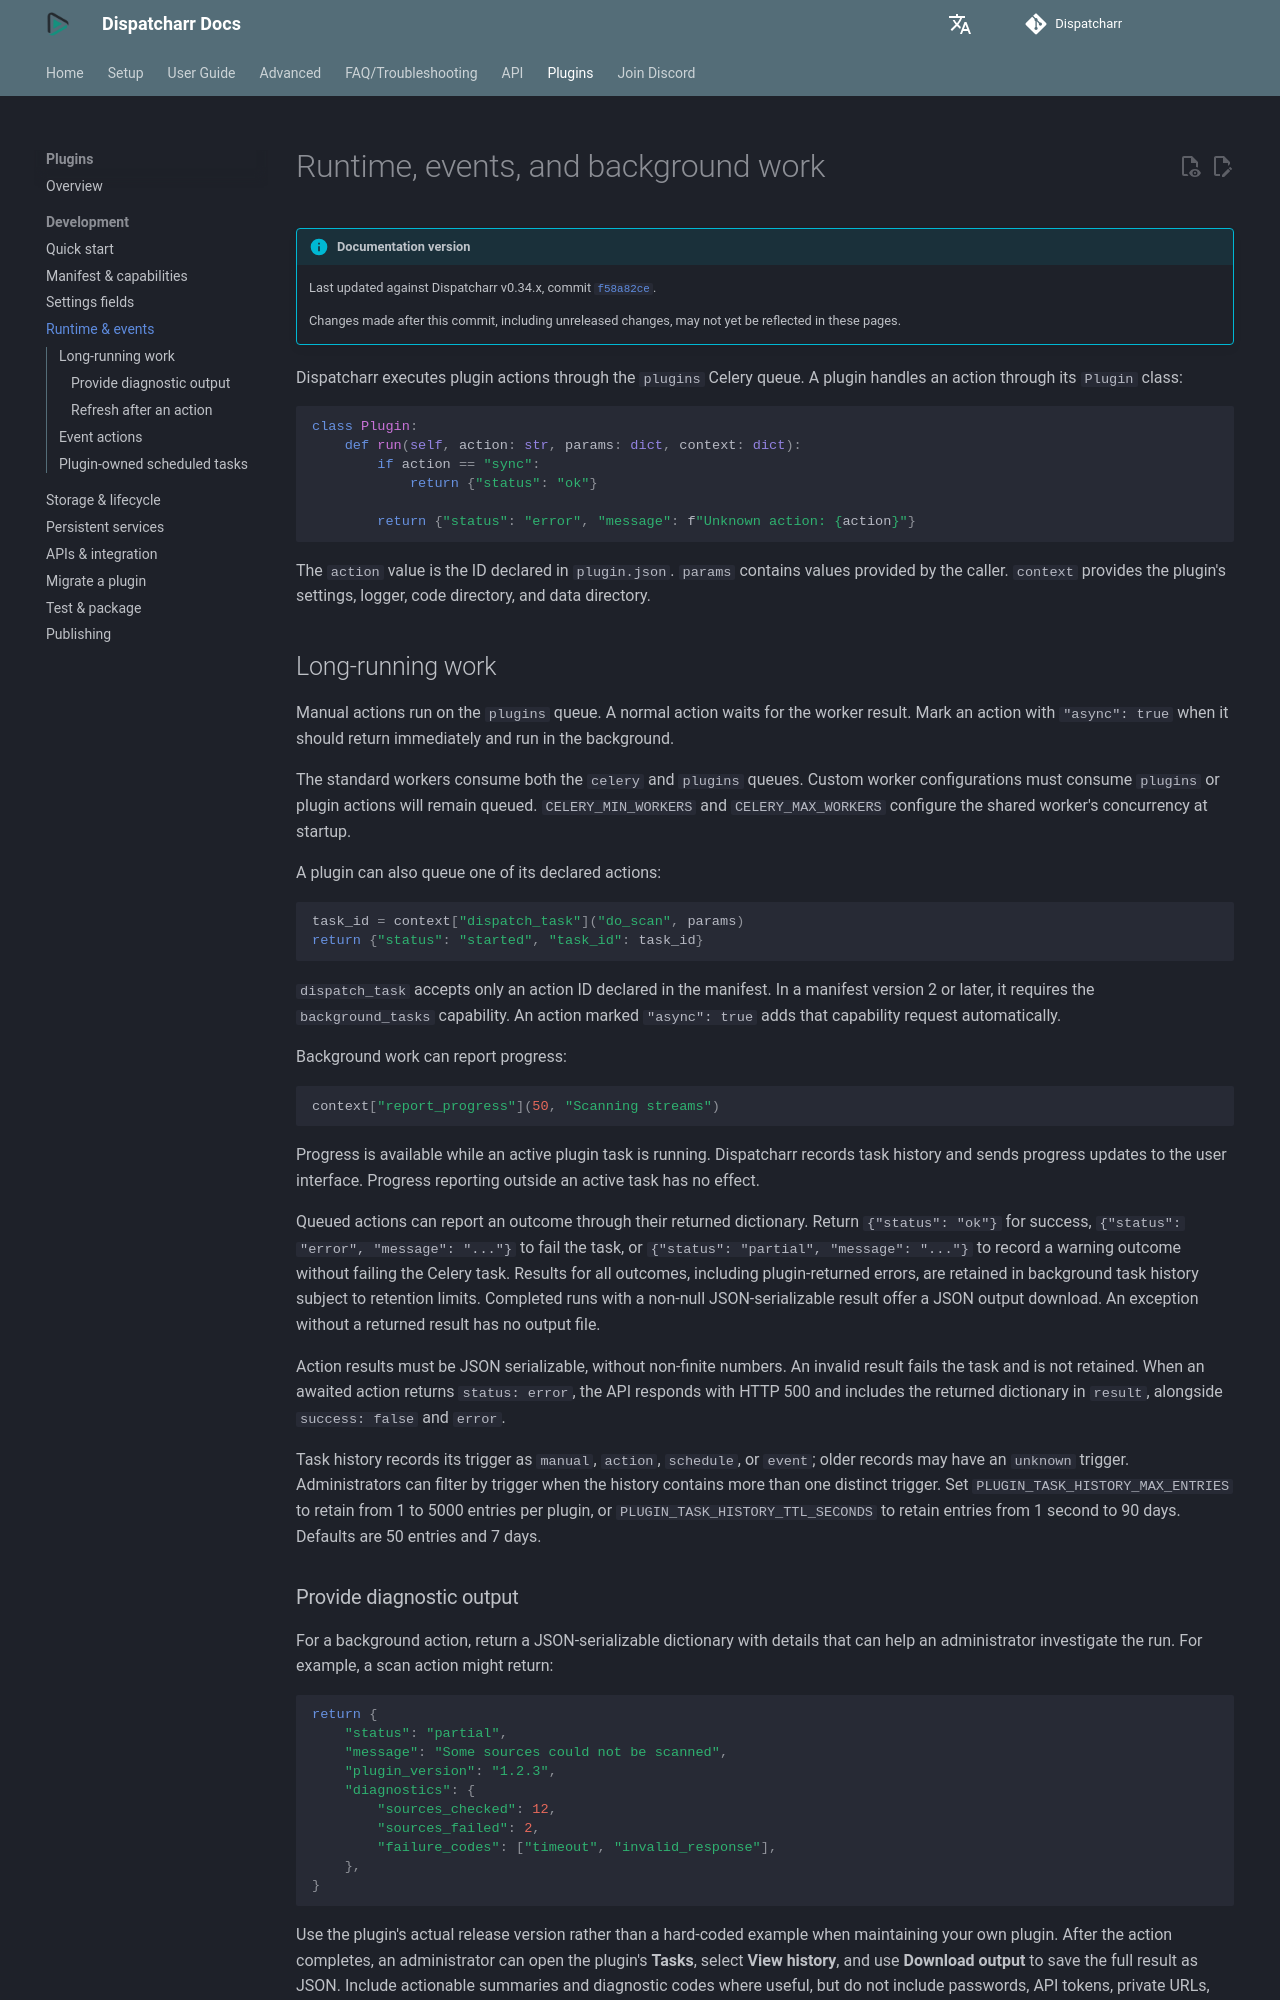

repository: CtznSniiips/Dispatcharr-Docs · page: plugins/development/runtime-and-events/index.html · generator: mkdocs

# Runtime, events, and background work

Dispatcharr executes plugin actions through the `plugins` Celery queue. A plugin handles an action through its `Plugin` class:

```python
class Plugin:
    def run(self, action: str, params: dict, context: dict):
        if action == "sync":
            return {"status": "ok"}

        return {"status": "error", "message": f"Unknown action: {action}"}
```

The `action` value is the ID declared in `plugin.json`. `params` contains values provided by the caller. `context` provides the plugin's settings, logger, code directory, and data directory.

## Lifecycle and storage

Implement `stop(context)` to release resources when the plugin is disabled, deleted, or reloaded. If `stop()` is not present, Dispatcharr calls `run("stop", {}, context)` as a compatibility fallback.

Use `context["code_dir"]` for files bundled with the plugin. Treat this directory as read-only. Use `context["data_dir"]` for durable mutable state such as a local database, cache, or downloaded data. Dispatcharr stores this durable data under `/data/plugins/_data/<canonical-plugin-id>/`, so it survives managed-plugin updates that replace the versioned code directory.

!!! info "Plugin files and data"
    Dispatcharr creates `data_dir` before importing the plugin. It is a stable `_data/<canonical-plugin-id>/` directory for that plugin's mutable state. Dispatcharr does not provide a generic static-asset directory or plugin HTTP routes. Read packaged assets from `code_dir`; use a root-level `logo.png` only for the plugin icon.

??? example "Store durable plugin state"
    ```python
    from pathlib import Path

    cache_file = Path(context["data_dir"]) / "cache.json"
    cache_file.write_text('{"last_sync": "2026-10-22"}')
    ```

Writing outside the code and data directories requires the appropriate capability. See [Plugin manifest and capabilities](capabilities-and-security.md).

## Long-running work

Manual actions run on the `plugins` queue. A normal action waits for the worker result. Mark an action with `"async": true` when it should return immediately and run in the background.

A plugin can also queue one of its declared actions:

```python
task_id = context["dispatch_task"]("do_scan", params)
return {"status": "started", "task_id": task_id}
```

`dispatch_task` accepts only an action ID declared in the manifest. In a manifest version 2 or later, it requires the `background_tasks` capability. An action marked `"async": true` adds that capability request automatically.

Background work can report progress:

```python
context["report_progress"](50, "Scanning streams")
```

Progress is available while an active plugin task is running. Dispatcharr records task history and sends progress updates to the user interface. Progress reporting outside an active task has no effect.
